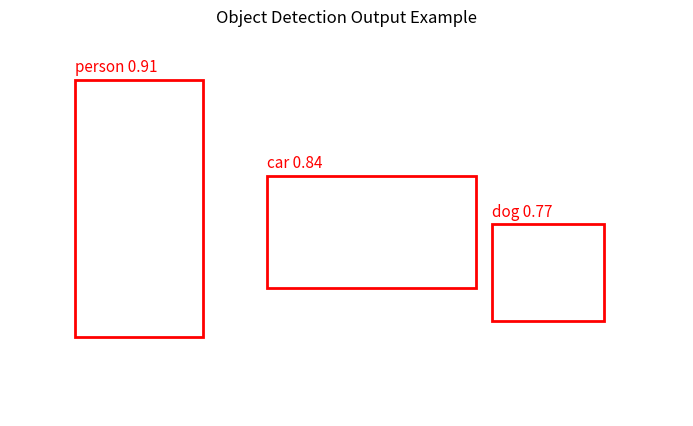

Python code for this plot:
import matplotlib.pyplot as plt
import matplotlib.patches as patches
import numpy as np
import pandas as pd

# 이미지 분류 모델의 출력은 보통 클래스별 확률입니다.
classification_result = pd.DataFrame([
    {"class": "daisy", "probability": 0.03},
    {"class": "dandelion", "probability": 0.05},
    {"class": "roses", "probability": 0.10},
    {"class": "sunflowers", "probability": 0.07},
    {"class": "tulips", "probability": 0.75},
])

classification_result

top_class = classification_result.sort_values("probability", ascending=False).iloc[0]

print("최종 예측 클래스:", top_class["class"])
print("확률:", top_class["probability"])

# 객체 탐지 모델의 출력은 클래스, 위치 상자, 확신도를 함께 가집니다.
detection_result = pd.DataFrame([
    {"class": "person", "confidence": 0.91, "x": 40, "y": 30, "width": 80, "height": 160},
    {"class": "car", "confidence": 0.84, "x": 160, "y": 90, "width": 130, "height": 70},
    {"class": "dog", "confidence": 0.77, "x": 300, "y": 120, "width": 70, "height": 60},
])

detection_result

# 예시용 빈 이미지를 만듭니다.
# 실제 프로젝트에서는 이 위치에 사진이 들어갑니다.
image = np.ones((240, 420, 3))

fig, ax = plt.subplots(figsize=(9, 5))
ax.imshow(image)

for _, row in detection_result.iterrows():
    # Rectangle은 matplotlib에서 사각형을 그리는 도구입니다.
    box = patches.Rectangle(
        (row["x"], row["y"]),
        row["width"],
        row["height"],
        linewidth=2,
        edgecolor="red",
        facecolor="none"
    )
    
    ax.add_patch(box)
    
    label = f"{row['class']} {row['confidence']:.2f}"
    ax.text(row["x"], row["y"] - 5, label, color="red", fontsize=11)

ax.set_title("Object Detection Output Example")
ax.axis("off")
plt.show()

yolo_output_columns = pd.DataFrame([
    {"output": "class", "meaning": "탐지한 물체의 종류"},
    {"output": "bounding box", "meaning": "물체를 감싸는 사각형 위치"},
    {"output": "confidence", "meaning": "모델이 이 탐지를 얼마나 확신하는지"},
])

yolo_output_columns

comparison = pd.DataFrame([
    {
        "task": "이미지 분류",
        "question": "이미지 전체가 무엇인가?",
        "output": "클래스 하나 또는 클래스별 확률",
        "example": "이 사진은 tulips다",
    },
    {
        "task": "객체 탐지",
        "question": "이미지 안에 무엇이 어디에 있는가?",
        "output": "클래스, 위치 상자, 확신도",
        "example": "이 위치에 person, 저 위치에 car가 있다",
    },
])

comparison

yolo_project_ideas = pd.DataFrame([
    {"domain": "교통", "idea": "도로 이미지에서 차량과 사람 탐지"},
    {"domain": "제조", "idea": "제품 이미지에서 불량 위치 탐지"},
    {"domain": "매장", "idea": "진열대 이미지에서 상품 위치 탐지"},
    {"domain": "환경", "idea": "쓰레기 이미지에서 재활용 품목 탐지"},
    {"domain": "의료/건강", "idea": "교육용 이미지에서 관심 영역 후보 탐지"},
])

yolo_project_ideas
